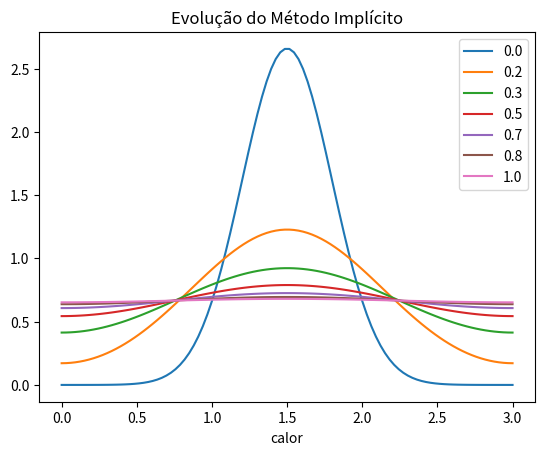
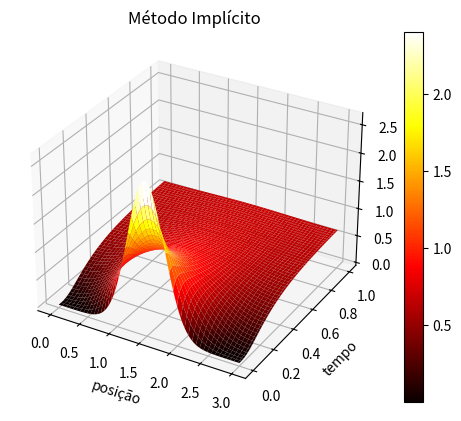

These charts were generated, in order, by the following Python code:
import matplotlib.pyplot as plt
import numpy as np

L0 = 0
Ln = 3
T = 1
nx = 100
nt = 2200
a = 1
L = Ln - L0
fx = np.zeros(nt - 1)
gx = np.zeros(nt - 1)
dx = L / (nx - 1)
dt = T / (nt - 1)
sigma = a * dt / (dx ** 2)
x = np.linspace(L0, Ln, nx)
t = np.linspace(0, T, nt)
u = np.zeros((nt, nx))
A = np.zeros((nx, nx))
c = np.zeros((nt - 1, nx))

escalar = 1
media = 1.5
desvio_padrao = 0.3
i = 0
for p in x:
    u[0][i] = escalar * ((2 / (np.sqrt(2 * np.pi * (desvio_padrao ** 2)))) *
                         np.exp((-1 * (p - media) ** 2) / (2 * (desvio_padrao ** 2))))
    i = i + 1

fx = np.zeros(nt - 1)
gx = np.zeros(nt - 1)

np.fill_diagonal(A, 1 + 2 * sigma)
for i in range(nx):
    for j in range(nx):
        if i == j+1:
            A[i][j] = -sigma
        if i == j-1:
            A[i][j] = -sigma
A[0][1] = -2 * sigma
A[-1][-2] = -2 * sigma

for i in range(nt - 1):
    c[i][0] = -2 * dx * fx[i]
    c[i][-1] = -2 * dx * gx[i]

for i in range(1, nt):
    u[i] = np.linalg.solve(A, u[i-1] + c[i-1])

iplots = 6
plt.title("Evolução do Método Implícito")
plt.xlabel("posição")
plt.xlabel("calor")
plots = int(nt / iplots)
for n in range(nt):
    if n % plots == 0:
        plt.plot(x, u[n], label="{:.1f}".format(t[n]))
plt.legend()
plt.show()

fig = plt.figure()
ax = fig.add_subplot(111, projection='3d')
X, T = np.meshgrid(x, t)
surf = ax.plot_surface(X, T, u, cmap='hot')
fig.colorbar(surf)
ax.set_xlabel("posição")
ax.set_ylabel("tempo")
ax.set_zlabel("calor")
ax.set_title("Método Implícito")
plt.show()
